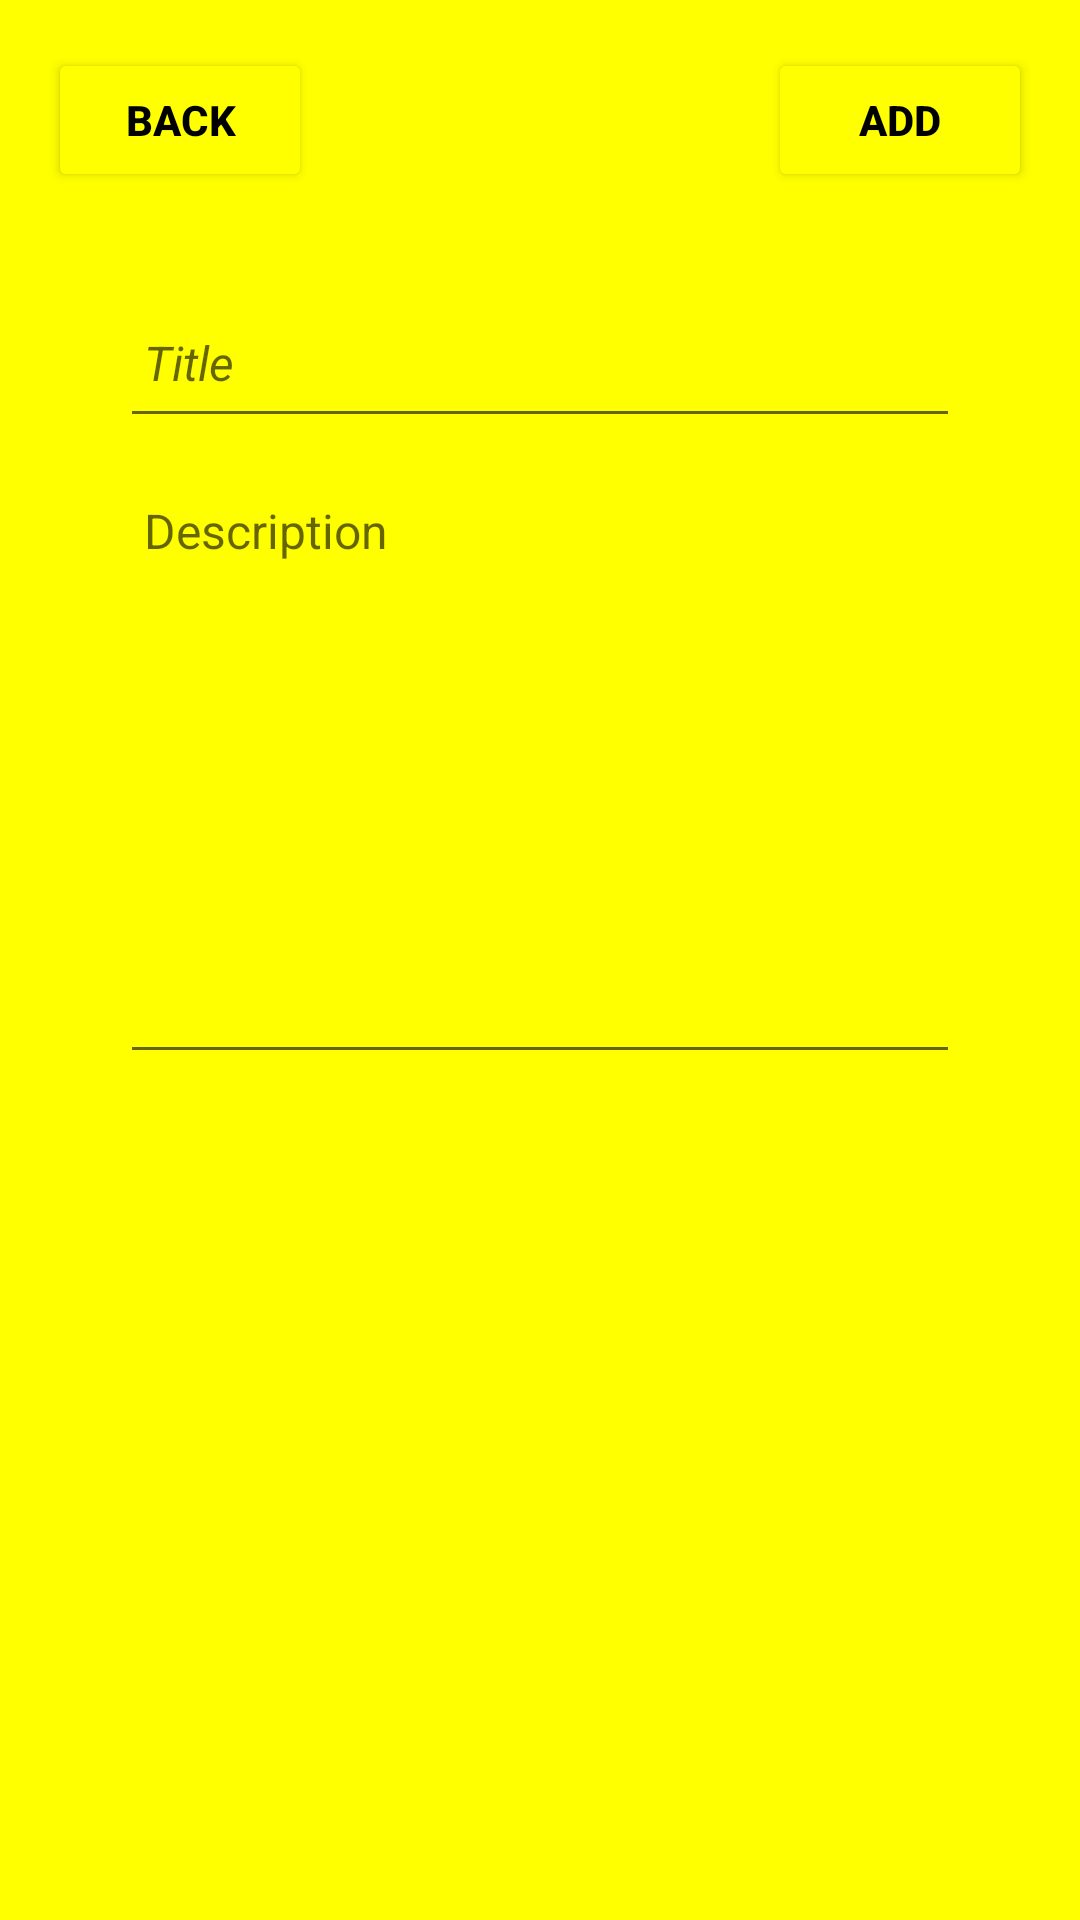

The Android layout XML behind this screen, and the referenced resources:
<!-- AndroidManifest.xml: application theme AppTheme -->
<!-- res/layout/fragment_add_note.xml -->
<?xml version="1.0" encoding="utf-8"?>
<layout xmlns:android="http://schemas.android.com/apk/res/android"
    xmlns:app="http://schemas.android.com/apk/res-auto"
    xmlns:tools="http://schemas.android.com/tools">

    <data>
        <variable
            name="addNoteViewModel"
            type="com.example.mobileproject.addnote.AddNoteViewModel" />
    </data>
    <androidx.constraintlayout.widget.ConstraintLayout
        android:layout_width="match_parent"
        android:layout_height="match_parent"
        android:background="@color/yellow"
        tools:context=".addnote.AddNoteFragment">

        <Button
            android:id="@+id/back_button_add_note"
            style="@style/style_button"
            android:layout_width="wrap_content"
            android:layout_height="wrap_content"
            android:layout_marginStart="16dp"
            android:layout_marginTop="16dp"
            android:onClick="@{() -> addNoteViewModel.onClickBackButton()}"
            android:text="@string/back_button"
            android:textColor="@color/black"
            app:layout_constraintStart_toStartOf="parent"
            app:layout_constraintTop_toTopOf="parent" />

        <Button
            android:id="@+id/add_button_add_note"
            style="@style/style_button"
            android:layout_width="wrap_content"
            android:layout_height="wrap_content"
            android:layout_marginEnd="16dp"
            android:onClick="@{() -> addNoteViewModel.onClickAddButton()}"
            android:text="@string/add_button"
            android:textColor="@color/black"
            app:layout_constraintEnd_toEndOf="parent"
            app:layout_constraintTop_toTopOf="@+id/back_button_add_note" />

        <ScrollView
            android:id="@+id/scrollView_add_note"
            android:layout_width="match_parent"
            android:layout_height="0dp"
            android:layout_marginTop="32dp"
            app:layout_constraintBottom_toBottomOf="parent"
            app:layout_constraintEnd_toEndOf="parent"
            app:layout_constraintStart_toStartOf="parent"
            app:layout_constraintTop_toBottomOf="@+id/back_button_add_note">

            <LinearLayout
                android:layout_width="match_parent"
                android:layout_height="wrap_content"
                android:gravity="center"
                android:orientation="vertical"
                android:paddingStart="16dp"
                android:paddingEnd="16dp"
                android:paddingBottom="16dp">

                <EditText
                    android:id="@+id/editTextTitle"
                    android:layout_width="match_parent"
                    android:layout_height="wrap_content"
                    android:layout_marginStart="24dp"
                    android:layout_marginEnd="24dp"
                    android:layout_marginBottom="12dp"
                    android:autofillHints="title"
                    android:gravity="start|center"
                    android:hint="@string/note_title"
                    android:inputType="textMultiLine"
                    android:minHeight="50sp"
                    android:padding="8dp"
                    android:textColor="@color/black"
                    android:textSize="16sp"
                    android:textStyle="italic" />

                <EditText
                    android:id="@+id/editTextDescription"
                    android:layout_width="match_parent"
                    android:layout_height="wrap_content"
                    android:layout_marginStart="24dp"
                    android:layout_marginEnd="24dp"
                    android:autofillHints="description"
                    android:gravity="start|top"
                    android:hint="@string/note_description"
                    android:inputType="textMultiLine"
                    android:minHeight="200sp"
                    android:padding="8dp"
                    android:textColor="@color/black"
                    android:textSize="16sp" />

            </LinearLayout>

        </ScrollView>

    </androidx.constraintlayout.widget.ConstraintLayout>
</layout>
<!-- resources referenced by this layout -->
<resources>
  <color name="black">#FF000000</color>
  <color name="yellow">#FFFF00</color>
  <string name="add_button">Add</string>
  <string name="back_button">Back</string>
  <string name="note_description">Description</string>
  <string name="note_title">Title</string>
  <style name="style_button">
          <item name="android:layout_width">wrap_content</item>
          <item name="android:layout_height">wrap_content</item>
          <item name="android:padding">10dp</item>
          <item name="android:textStyle">bold</item>
          <item name="android:backgroundTint">@color/yellow</item>
      </style>
  <style name="AppTheme" parent="Theme.AppCompat.Light.DarkActionBar">
          <item name="colorPrimary">@color/black</item>
          <item name="colorPrimaryDark">@color/black</item>
          <item name="colorAccent">@color/black</item>
      </style>
</resources>
